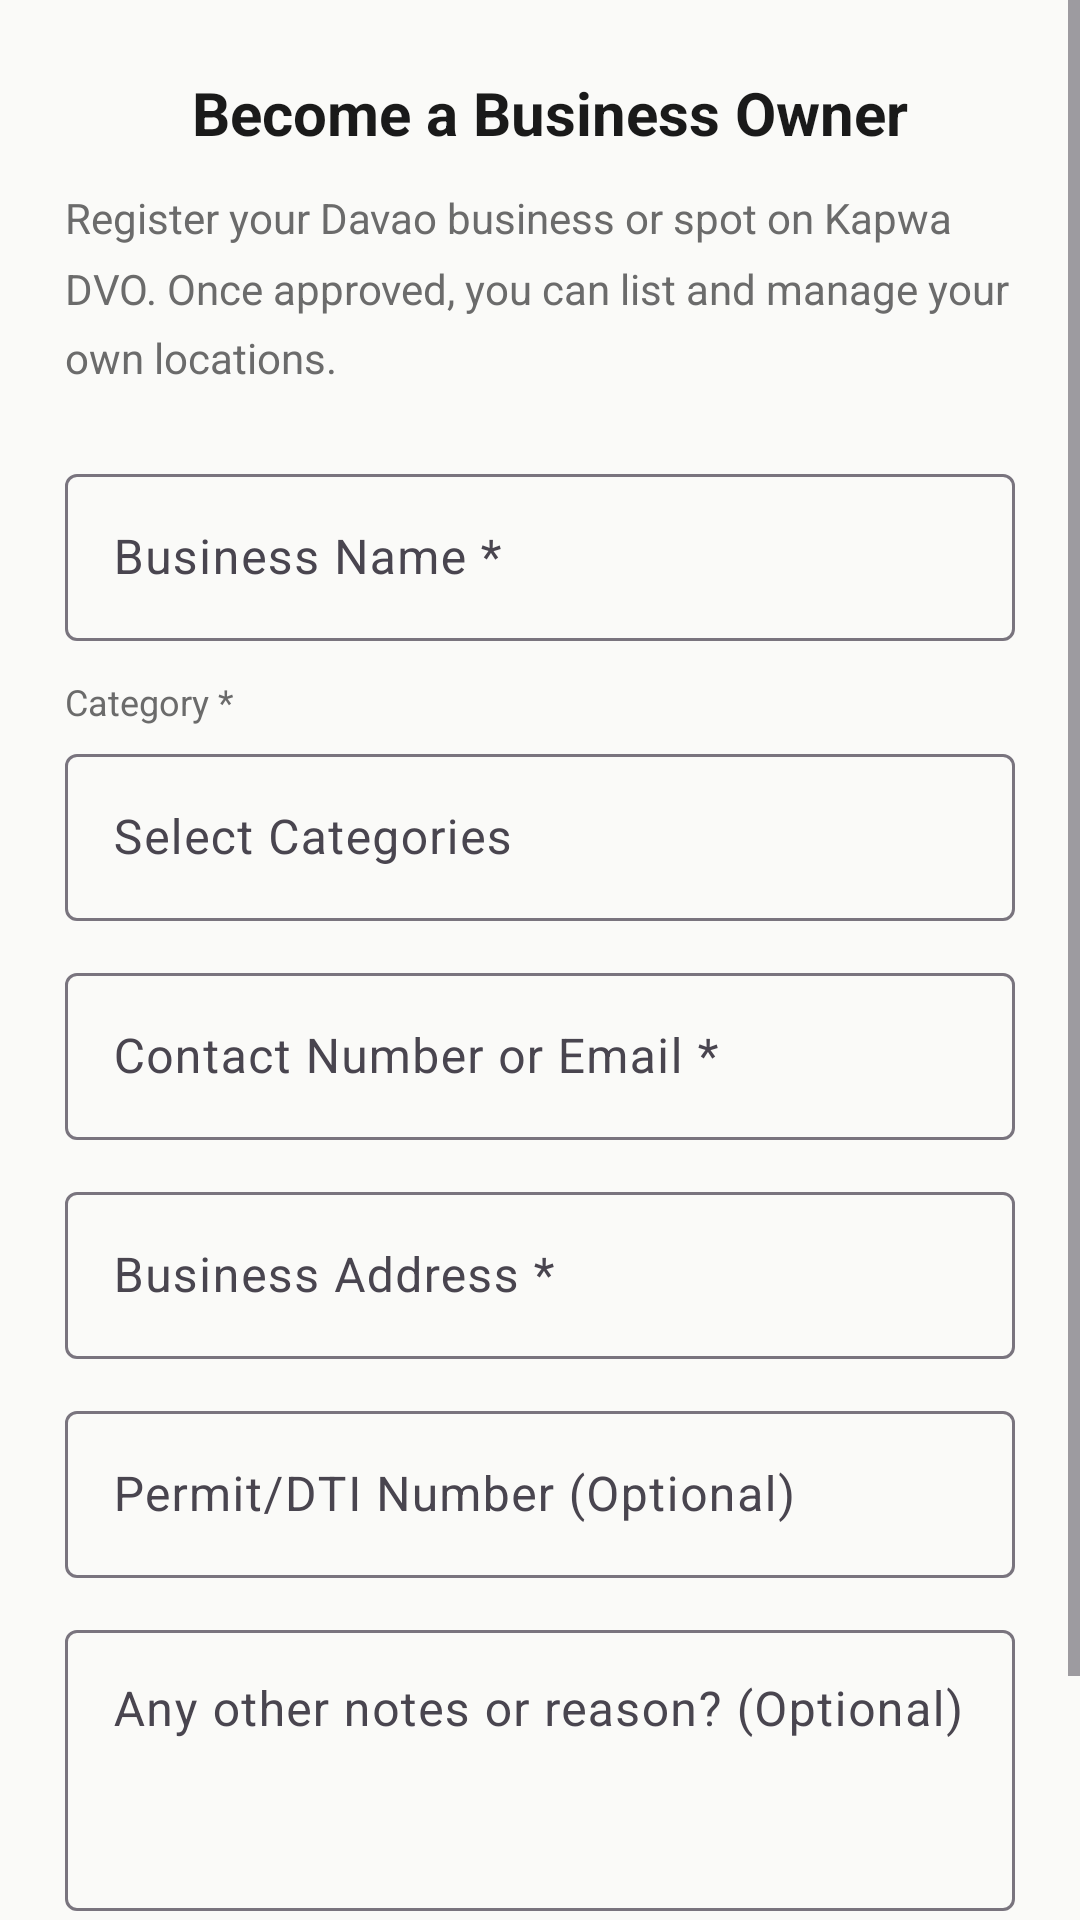

Here is an Android app screen rendered from its layout file. Give the layout XML and the strings, colors and styles it references.
<!-- AndroidManifest.xml: application theme Theme.KapwaDVO -->
<!-- res/layout/fragment_owner_application.xml -->
<?xml version="1.0" encoding="utf-8"?>
<ScrollView xmlns:android="http://schemas.android.com/apk/res/android"
    xmlns:app="http://schemas.android.com/apk/res-auto"
    android:layout_width="match_parent"
    android:layout_height="match_parent"
    android:background="@color/background"
    android:fillViewport="true">

    <androidx.constraintlayout.widget.ConstraintLayout
        android:layout_width="match_parent"
        android:layout_height="wrap_content"
        android:paddingTop="24dp"
        android:paddingBottom="24dp">

        <androidx.constraintlayout.widget.Guideline
            android:id="@+id/guideStart"
            android:layout_width="wrap_content"
            android:layout_height="wrap_content"
            android:orientation="vertical"
            app:layout_constraintGuide_percent="0.06" />

        <androidx.constraintlayout.widget.Guideline
            android:id="@+id/guideEnd"
            android:layout_width="wrap_content"
            android:layout_height="wrap_content"
            android:orientation="vertical"
            app:layout_constraintGuide_percent="0.94" />

        <ImageButton
            android:id="@+id/btnBack"
            android:layout_width="40dp"
            android:layout_height="40dp"
            android:background="?attr/selectableItemBackgroundBorderless"
            android:src="@drawable/ic_arrow_back"
            android:contentDescription="Back"
            android:layout_marginStart="16dp"
            app:layout_constraintTop_toTopOf="parent"
            app:layout_constraintStart_toStartOf="parent"
            app:layout_constraintBottom_toBottomOf="@id/tvTitle" />

        <TextView
            android:id="@+id/tvTitle"
            android:layout_width="0dp"
            android:layout_height="wrap_content"
            android:text="@string/apply_title"
            android:textSize="20sp"
            android:textStyle="bold"
            android:textColor="@color/text_primary"
            android:layout_marginStart="8dp"
            app:layout_constraintTop_toTopOf="parent"
            app:layout_constraintStart_toEndOf="@id/btnBack"
            app:layout_constraintEnd_toEndOf="@id/guideEnd" />

        <TextView
            android:id="@+id/tvDesc"
            android:layout_width="0dp"
            android:layout_height="wrap_content"
            android:text="@string/apply_desc"
            android:textSize="14sp"
            android:textColor="@color/text_secondary"
            android:layout_marginTop="12dp"
            android:lineSpacingMultiplier="1.4"
            app:layout_constraintTop_toBottomOf="@id/tvTitle"
            app:layout_constraintStart_toStartOf="@id/guideStart"
            app:layout_constraintEnd_toEndOf="@id/guideEnd" />

        <com.google.android.material.textfield.TextInputLayout
            android:id="@+id/tilBusinessName"
            android:layout_width="0dp"
            android:layout_height="wrap_content"
            android:hint="Business Name *"
            android:layout_marginTop="24dp"
            style="@style/Widget.Material3.TextInputLayout.OutlinedBox"
            app:layout_constraintTop_toBottomOf="@id/tvDesc"
            app:layout_constraintStart_toStartOf="@id/guideStart"
            app:layout_constraintEnd_toEndOf="@id/guideEnd">
            <com.google.android.material.textfield.TextInputEditText
                android:id="@+id/etBusinessName"
                android:layout_width="match_parent"
                android:layout_height="wrap_content"
                android:inputType="textCapWords" />
        </com.google.android.material.textfield.TextInputLayout>

        
        <TextView
            android:id="@+id/tvCategoryLabel"
            android:layout_width="0dp"
            android:layout_height="wrap_content"
            android:text="Category *"
            android:textSize="12sp"
            android:textColor="@color/text_secondary"
            android:layout_marginTop="12dp"
            app:layout_constraintTop_toBottomOf="@id/tilBusinessName"
            app:layout_constraintStart_toStartOf="@id/guideStart"
            app:layout_constraintEnd_toEndOf="@id/guideEnd" />

        
        <com.google.android.material.textfield.TextInputLayout
            android:id="@+id/tilCategoryDropdown"
            android:layout_width="0dp"
            android:layout_height="wrap_content"
            android:hint="Select Categories"
            android:layout_marginTop="4dp"
            style="@style/Widget.Material3.TextInputLayout.OutlinedBox"
            app:layout_constraintTop_toBottomOf="@id/tvCategoryLabel"
            app:layout_constraintStart_toStartOf="@id/guideStart"
            app:layout_constraintEnd_toEndOf="@id/guideEnd">
            <com.google.android.material.textfield.TextInputEditText
                android:id="@+id/etCategoryDropdown"
                android:layout_width="match_parent"
                android:layout_height="wrap_content"
                android:inputType="none"
                android:focusable="false"
                android:clickable="true"
                android:cursorVisible="false" />
        </com.google.android.material.textfield.TextInputLayout>

        <com.google.android.material.textfield.TextInputLayout
            android:id="@+id/tilContactInfo"
            android:layout_width="0dp"
            android:layout_height="wrap_content"
            android:hint="Contact Number or Email *"
            android:layout_marginTop="12dp"
            style="@style/Widget.Material3.TextInputLayout.OutlinedBox"
            app:layout_constraintTop_toBottomOf="@id/tilCategoryDropdown"
            app:layout_constraintStart_toStartOf="@id/guideStart"
            app:layout_constraintEnd_toEndOf="@id/guideEnd">
            <com.google.android.material.textfield.TextInputEditText
                android:id="@+id/etContactInfo"
                android:layout_width="match_parent"
                android:layout_height="wrap_content"
                android:inputType="textEmailAddress" />
        </com.google.android.material.textfield.TextInputLayout>

        <com.google.android.material.textfield.TextInputLayout
            android:id="@+id/tilAddress"
            android:layout_width="0dp"
            android:layout_height="wrap_content"
            android:hint="Business Address *"
            android:layout_marginTop="12dp"
            style="@style/Widget.Material3.TextInputLayout.OutlinedBox"
            app:layout_constraintTop_toBottomOf="@id/tilContactInfo"
            app:layout_constraintStart_toStartOf="@id/guideStart"
            app:layout_constraintEnd_toEndOf="@id/guideEnd">
            <com.google.android.material.textfield.TextInputEditText
                android:id="@+id/etAddress"
                android:layout_width="match_parent"
                android:layout_height="wrap_content"
                android:inputType="textPostalAddress" />
        </com.google.android.material.textfield.TextInputLayout>

        <com.google.android.material.textfield.TextInputLayout
            android:id="@+id/tilPermit"
            android:layout_width="0dp"
            android:layout_height="wrap_content"
            android:hint="Permit/DTI Number (Optional)"
            android:layout_marginTop="12dp"
            style="@style/Widget.Material3.TextInputLayout.OutlinedBox"
            app:layout_constraintTop_toBottomOf="@id/tilAddress"
            app:layout_constraintStart_toStartOf="@id/guideStart"
            app:layout_constraintEnd_toEndOf="@id/guideEnd">
            <com.google.android.material.textfield.TextInputEditText
                android:id="@+id/etPermit"
                android:layout_width="match_parent"
                android:layout_height="wrap_content"
                android:inputType="text" />
        </com.google.android.material.textfield.TextInputLayout>

        <com.google.android.material.textfield.TextInputLayout
            android:id="@+id/tilReason"
            android:layout_width="0dp"
            android:layout_height="wrap_content"
            android:hint="Any other notes or reason? (Optional)"
            android:layout_marginTop="12dp"
            style="@style/Widget.Material3.TextInputLayout.OutlinedBox"
            app:layout_constraintTop_toBottomOf="@id/tilPermit"
            app:layout_constraintStart_toStartOf="@id/guideStart"
            app:layout_constraintEnd_toEndOf="@id/guideEnd">
            <com.google.android.material.textfield.TextInputEditText
                android:id="@+id/etReason"
                android:layout_width="match_parent"
                android:layout_height="wrap_content"
                android:inputType="textMultiLine"
                android:minLines="3"
                android:gravity="top" />
        </com.google.android.material.textfield.TextInputLayout>

        <com.google.android.material.button.MaterialButton
            android:id="@+id/btnSubmit"
            android:layout_width="0dp"
            android:layout_height="wrap_content"
            android:text="@string/submit_application"
            android:layout_marginTop="24dp"
            app:layout_constraintTop_toBottomOf="@id/tilReason"
            app:layout_constraintStart_toStartOf="@id/guideStart"
            app:layout_constraintEnd_toEndOf="@id/guideEnd" />

    </androidx.constraintlayout.widget.ConstraintLayout>
</ScrollView>
<!-- resources referenced by this layout -->
<resources>
  <color name="background">#FAFAF8</color>
  <color name="text_primary">#1A1A1A</color>
  <color name="text_secondary">#6B6B6B</color>
  <string name="apply_desc">Register your Davao business or spot on Kapwa DVO. Once approved, you can list and manage your own locations.</string>
  <string name="apply_title">Become a Business Owner</string>
  <string name="submit_application">Submit Application</string>
  <style name="Theme.KapwaDVO" parent="Base.Theme.KapwaDVO">
          <item name="android:windowLightStatusBar">true</item>
      </style>
  <style name="Base.Theme.KapwaDVO" parent="Theme.Material3.Light.NoActionBar">
          <item name="colorPrimary">@color/primary</item>
          <item name="colorPrimaryDark">@color/primary_dark</item>
          <item name="colorAccent">@color/accent</item>
          <item name="android:colorBackground">@color/background</item>
          <item name="colorSurface">@color/surface</item>
          <item name="colorOnPrimary">@color/white</item>
          <item name="android:statusBarColor">@color/primary</item>
          <item name="android:navigationBarColor">@color/surface</item>
      </style>
  <color name="primary">#1A6B4A</color>
  <color name="primary_dark">#0F4530</color>
  <color name="accent">#F4A724</color>
  <color name="surface">#FFFFFF</color>
  <color name="white">#FFFFFF</color>
</resources>
